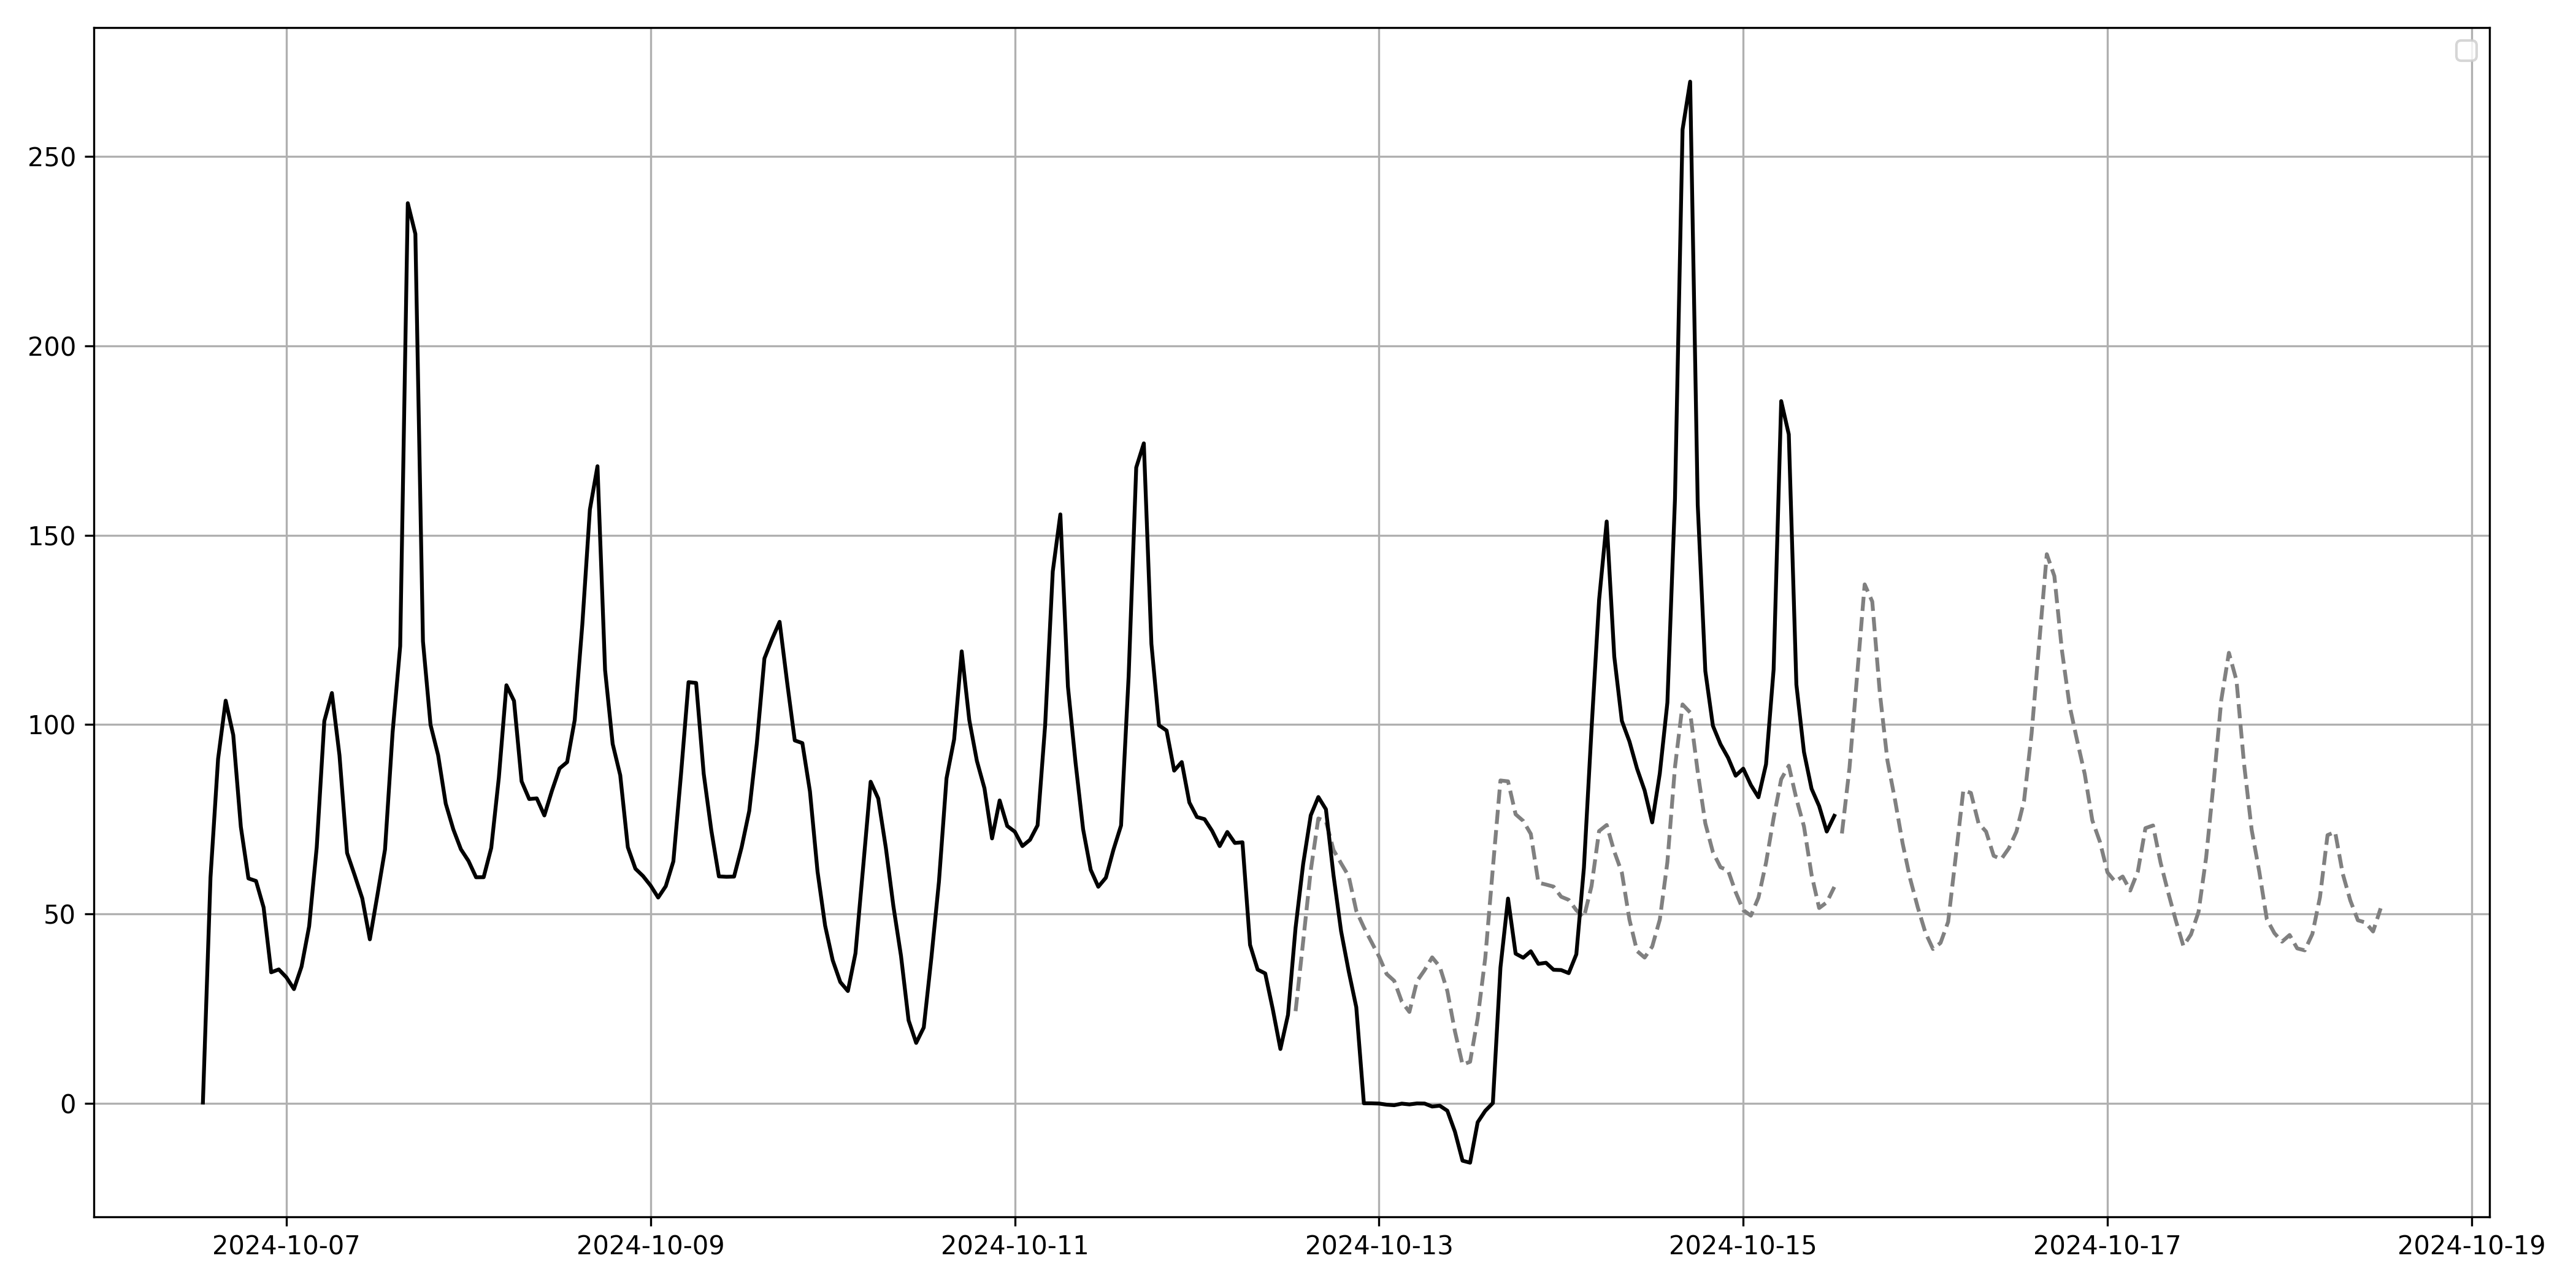

Values plotted in this chart, from the file beside it:
date, DA_auction_price
2024-10-12 13:00:00+00:00, 24.32
2024-10-12 14:00:00+00:00, 42.74
2024-10-12 15:00:00+00:00, 61.46
2024-10-12 16:00:00+00:00, 75.19
2024-10-12 17:00:00+00:00, 74.47
2024-10-12 18:00:00+00:00, 66.85
2024-10-12 19:00:00+00:00, 63.35
2024-10-12 20:00:00+00:00, 59.97
2024-10-12 21:00:00+00:00, 50.82
2024-10-12 22:00:00+00:00, 46.45
2024-10-12 23:00:00+00:00, 42.59
2024-10-13 00:00:00+00:00, 38.77
2024-10-13 01:00:00+00:00, 34.14
2024-10-13 02:00:00+00:00, 32.32
2024-10-13 03:00:00+00:00, 26.82
2024-10-13 04:00:00+00:00, 24.12
2024-10-13 05:00:00+00:00, 32.26
2024-10-13 06:00:00+00:00, 35.14
2024-10-13 07:00:00+00:00, 38.52
2024-10-13 08:00:00+00:00, 36.08
2024-10-13 09:00:00+00:00, 29.65
2024-10-13 10:00:00+00:00, 19.01
2024-10-13 11:00:00+00:00, 10.21
2024-10-13 12:00:00+00:00, 10.95
2024-10-13 13:00:00+00:00, 22.45
2024-10-13 14:00:00+00:00, 38.39
2024-10-13 15:00:00+00:00, 62.12
2024-10-13 16:00:00+00:00, 85.23
2024-10-13 17:00:00+00:00, 85
2024-10-13 18:00:00+00:00, 76.3
2024-10-13 19:00:00+00:00, 74.55
2024-10-13 20:00:00+00:00, 71.12
2024-10-13 21:00:00+00:00, 58.24
2024-10-13 22:00:00+00:00, 57.75
2024-10-13 23:00:00+00:00, 57.2
2024-10-14 00:00:00+00:00, 54.54
2024-10-14 01:00:00+00:00, 53.7
2024-10-14 02:00:00+00:00, 50.98
2024-10-14 03:00:00+00:00, 49.13
2024-10-14 04:00:00+00:00, 57.32
2024-10-14 05:00:00+00:00, 71.88
2024-10-14 06:00:00+00:00, 73.47
2024-10-14 07:00:00+00:00, 66.47
2024-10-14 08:00:00+00:00, 60.91
2024-10-14 09:00:00+00:00, 48.48
2024-10-14 10:00:00+00:00, 40.19
2024-10-14 11:00:00+00:00, 38.47
2024-10-14 12:00:00+00:00, 41.38
2024-10-14 13:00:00+00:00, 48.48
2024-10-14 14:00:00+00:00, 63.66
2024-10-14 15:00:00+00:00, 88.75
2024-10-14 16:00:00+00:00, 105.3
2024-10-14 17:00:00+00:00, 103.2
2024-10-14 18:00:00+00:00, 87.47
2024-10-14 19:00:00+00:00, 73.89
2024-10-14 20:00:00+00:00, 66.31
2024-10-14 21:00:00+00:00, 62.33
2024-10-14 22:00:00+00:00, 61.46
2024-10-14 23:00:00+00:00, 55.74
2024-10-15 00:00:00+00:00, 51
... 84 more rows
